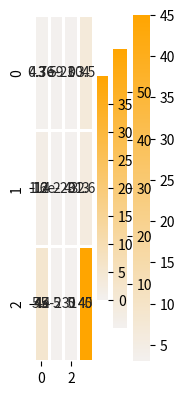
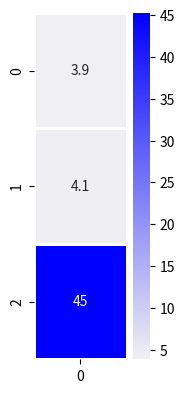

Reproduce these figures in Python, in order.
# This file contains a set of functions that help in implementing Attention in models
# The file is isolated from a larger model to focus just on the attention implementation code
# Attention scoring and attention context vectors are implemented here


#%matplotlib inline
import numpy as np
import matplotlib.pyplot as plt
import seaborn as sns

dec_hidden_state = [5,1,20] #e.g. Decoder hidden state

annotation = [3,12,45] #e.g. Encoder hidden state

# visualize the single annotation
plt.figure(figsize=(1.5, 4.5))
sns.heatmap(np.transpose(np.matrix(annotation)), annot=True, cmap=sns.light_palette("orange", as_cmap=True), linewidths=1)

def single_dot_attention_score(dec_hidden_state, enc_hidden_state):
    # return the dot product of the two vectors
    return np.dot(dec_hidden_state, enc_hidden_state)

print (single_dot_attention_score(dec_hidden_state, annotation))

annotations = np.transpose([[3,12,45], [59,2,5], [1,43,5], [4,3,45.3]])

# visualize our annotation (each column is an annotation)
ax = sns.heatmap(annotations, annot=True, cmap=sns.light_palette("orange", as_cmap=True), linewidths=1)

def dot_attention_score(dec_hidden_state, annotations):
    # TODO: return the product of dec_hidden_state transpose and enc_hidden_states
    return np.matmul(np.transpose(dec_hidden_state), annotations)

attention_weights_raw = dot_attention_score(dec_hidden_state, annotations)
print (attention_weights_raw)

def softmax(x):
    x = np.array(x, dtype=np.float128)
    e_x = np.exp(x)
    return e_x / e_x.sum(axis=0)

attention_weights = softmax(attention_weights_raw)
print (attention_weights)

def apply_attention_scores(attention_weights, annotations):
    # Multiple the annotations by their weights
    return attention_weights * annotations

applied_attention = apply_attention_scores(attention_weights, annotations)
print (applied_attention)

# visualize our annotations after applying attention to them
ax = sns.heatmap(applied_attention, annot=True, cmap=sns.light_palette("orange", as_cmap=True), linewidths=1)

def calculate_attention_vector(applied_attention):
    return np.sum(applied_attention, axis=1)

attention_vector = calculate_attention_vector(applied_attention)
print (attention_vector)

# visualize the attention context vector
plt.figure(figsize=(1.5, 4.5))
sns.heatmap(np.transpose(np.matrix(attention_vector)), annot=True, cmap=sns.light_palette("Blue", as_cmap=True), linewidths=1)
